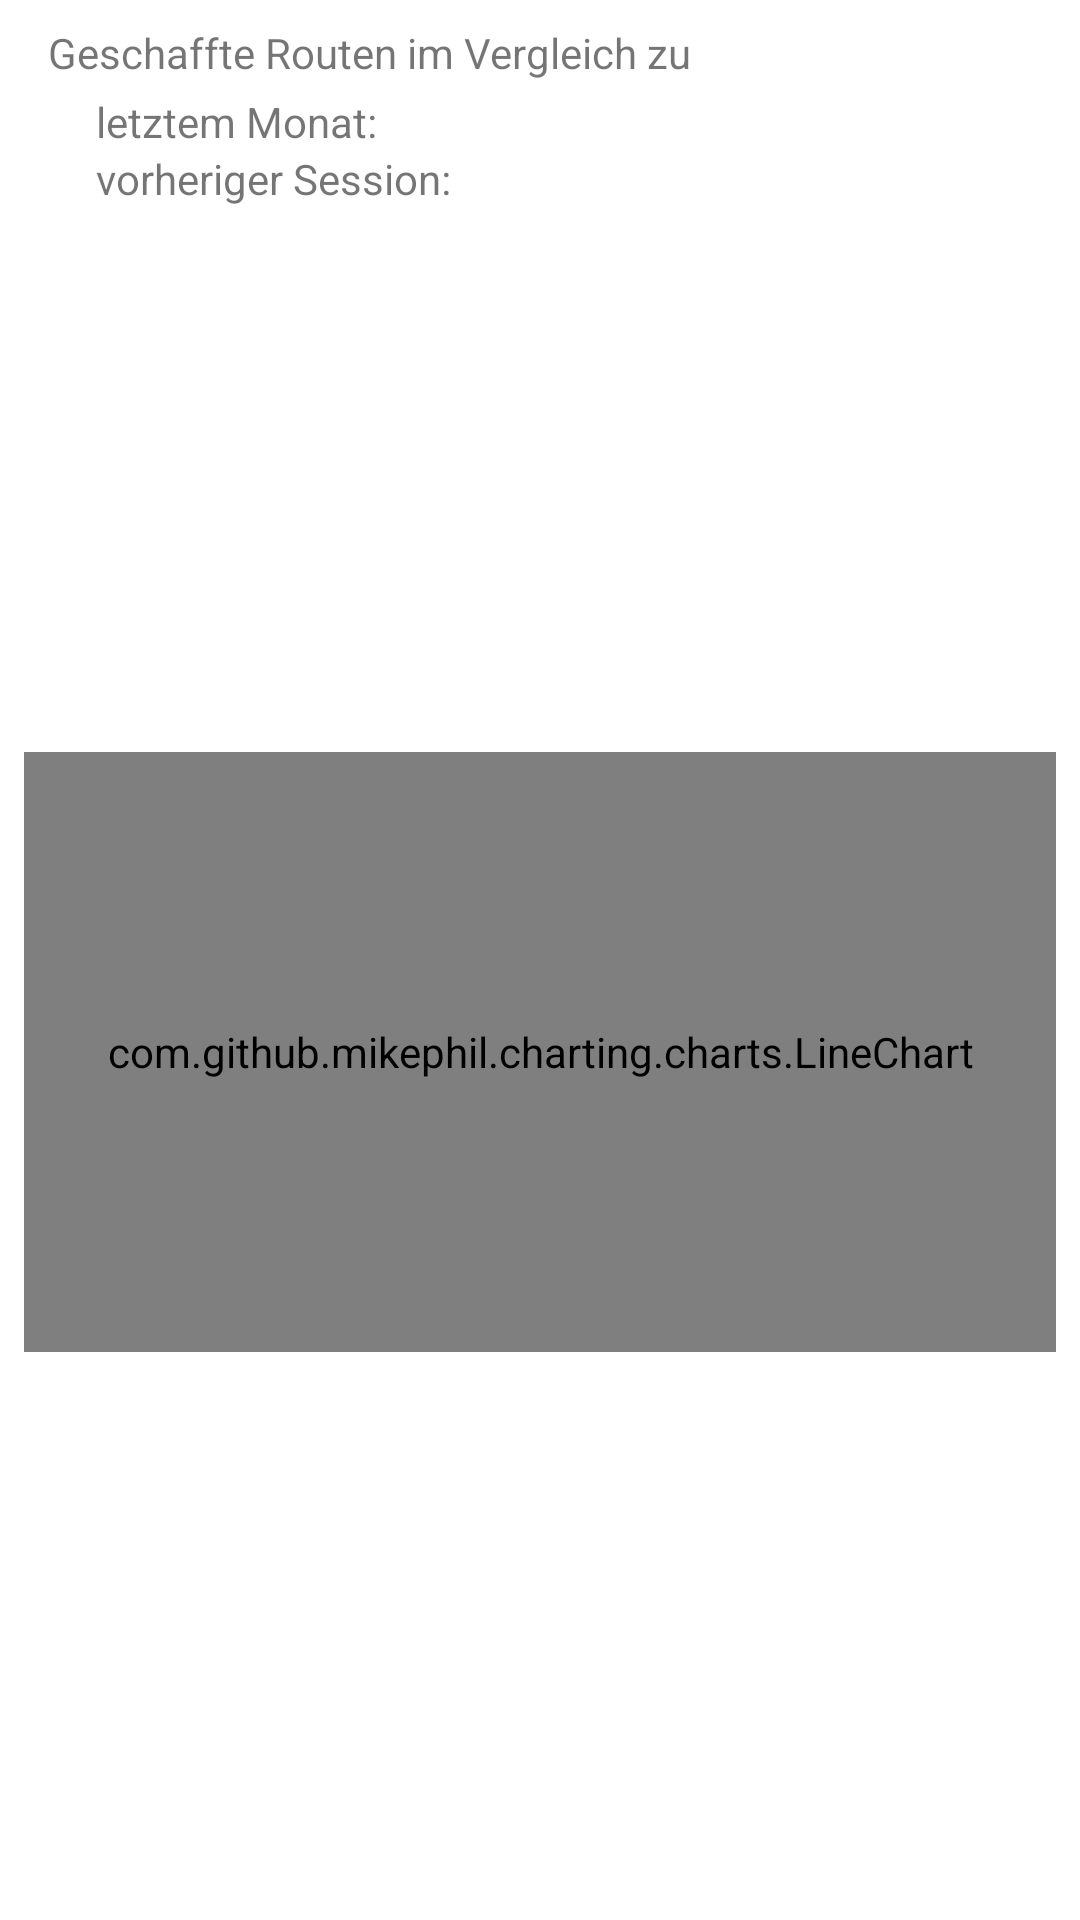

This screen was rendered from an Android layout file. Write that file and the resources it references.
<!-- AndroidManifest.xml: application theme AppTheme -->
<!-- res/layout/view_session_statistics.xml -->
<?xml version="1.0" encoding="utf-8"?>
<android.support.constraint.ConstraintLayout xmlns:android="http://schemas.android.com/apk/res/android"
    xmlns:app="http://schemas.android.com/apk/res-auto"
    xmlns:tools="http://schemas.android.com/tools"
    android:layout_width="match_parent"
    android:layout_height="wrap_content"
    android:animateLayoutChanges="true"
    android:background="@color/colorWhite">

    <TextView
        android:id="@+id/label_last_month_trend"
        android:layout_width="wrap_content"
        android:layout_height="wrap_content"
        android:layout_marginLeft="32dp"
        android:layout_marginStart="32dp"
        android:text="@string/last_month_trend_label"
        app:layout_constraintStart_toStartOf="parent"
        app:layout_constraintTop_toBottomOf="@+id/sessions_statistics_completed_routes_topic" />

    <TextView
        android:id="@+id/label_previous_session_trend"
        android:layout_width="wrap_content"
        android:layout_height="19dp"
        android:layout_marginLeft="32dp"
        android:layout_marginStart="32dp"
        android:text="@string/previous_session_trend_label"
        app:layout_constraintStart_toStartOf="parent"
        app:layout_constraintTop_toBottomOf="@+id/label_last_month_trend" />

    <TextView
        android:id="@+id/session_statistics_month_trend"
        android:layout_width="wrap_content"
        android:layout_height="wrap_content"
        android:layout_marginBottom="8dp"
        android:layout_marginLeft="4dp"
        android:layout_marginStart="4dp"
        android:layout_marginTop="8dp"
        app:layout_constraintBottom_toBottomOf="@+id/label_last_month_trend"
        app:layout_constraintStart_toEndOf="@+id/icon_session_statistics_monthly_trend"
        app:layout_constraintTop_toTopOf="@+id/label_last_month_trend"
        tools:text="+0" />

    <TextView
        android:id="@+id/session_statistics_previous_session_trend"
        android:layout_width="wrap_content"
        android:layout_height="wrap_content"
        android:layout_marginBottom="8dp"
        android:layout_marginLeft="4dp"
        android:layout_marginStart="4dp"
        android:layout_marginTop="8dp"
        app:layout_constraintBottom_toBottomOf="@+id/label_previous_session_trend"
        app:layout_constraintStart_toEndOf="@+id/icon_session_statistics_prev_session_trend"
        app:layout_constraintTop_toTopOf="@+id/label_previous_session_trend"
        tools:text="+0" />

    <com.github.mikephil.charting.charts.LineChart
        android:id="@+id/session_statistics_chart"
        android:layout_width="0dp"
        android:layout_height="200dp"
        android:layout_marginBottom="8dp"
        android:layout_marginEnd="8dp"
        android:layout_marginLeft="16dp"
        android:layout_marginRight="16dp"
        android:layout_marginStart="8dp"
        android:background="@color/colorWhite"
        android:fitsSystemWindows="false"
        app:layout_constraintBottom_toBottomOf="parent"
        app:layout_constraintEnd_toEndOf="parent"
        app:layout_constraintStart_toStartOf="parent"
        app:layout_constraintTop_toBottomOf="@+id/label_previous_session_trend" />

    <TextView
        android:id="@+id/sessions_statistics_completed_routes_topic"
        android:layout_width="wrap_content"
        android:layout_height="23dp"
        android:layout_marginLeft="16dp"
        android:layout_marginStart="16dp"
        android:layout_marginTop="8dp"
        android:text="@string/sessions_statistics_completed_routes_topic"
        app:layout_constraintStart_toStartOf="parent"
        app:layout_constraintTop_toTopOf="parent" />

    <android.support.constraint.Barrier
        android:id="@+id/barrier2"
        android:layout_width="wrap_content"
        android:layout_height="wrap_content"
        app:barrierDirection="right"
        app:constraint_referenced_ids="label_last_month_trend, label_previous_session_trend" />

    <ImageView
        android:id="@+id/icon_session_statistics_monthly_trend"
        android:layout_width="18dp"
        android:layout_height="18dp"
        android:layout_marginLeft="8dp"
        android:layout_marginStart="8dp"
        android:visibility="gone"
        app:layout_constraintBottom_toTopOf="@+id/session_statistics_previous_session_trend"
        app:layout_constraintStart_toEndOf="@+id/barrier2"
        app:layout_constraintTop_toTopOf="@+id/session_statistics_month_trend"
        app:srcCompat="@drawable/ic_trending_flat_black_24dp" />

    <ImageView
        android:id="@+id/icon_session_statistics_prev_session_trend"
        android:layout_width="18dp"
        android:layout_height="18dp"
        android:layout_marginLeft="8dp"
        android:layout_marginStart="8dp"
        android:visibility="gone"
        app:layout_constraintBottom_toBottomOf="@+id/session_statistics_previous_session_trend"
        app:layout_constraintStart_toEndOf="@+id/barrier2"
        app:layout_constraintTop_toTopOf="@+id/session_statistics_previous_session_trend"
        app:srcCompat="@drawable/ic_trending_flat_black_24dp" />

</android.support.constraint.ConstraintLayout>
<!-- resources referenced by this layout -->
<resources>
  <color name="colorWhite">#fff</color>
  <!-- drawable ic_trending_flat_black_24dp (drawable) -->
  <vector xmlns:android="http://schemas.android.com/apk/res/android"
      android:width="24dp"
      android:height="24dp"
      android:viewportWidth="24.0"
      android:viewportHeight="24.0">
      <path
          android:fillColor="#808080"
          android:pathData="M22,12l-4,-4v3H3v2h15v3z" />
  </vector>
  <string name="last_month_trend_label">letztem Monat:</string>
  <string name="previous_session_trend_label">vorheriger Session:</string>
  <string name="sessions_statistics_completed_routes_topic">Geschaffte Routen im Vergleich zu</string>
  <style name="AppTheme" parent="@style/Theme.AppCompat.Light.NoActionBar">
          
          <item name="colorPrimary">@color/colorPrimary</item>
          <item name="colorPrimaryDark">@color/colorPrimaryDark</item>
          <item name="colorAccent">@color/colorAccent</item>
          <item name="android:windowBackground">@color/colorBackground</item>
      </style>
  <color name="colorPrimary">#558b2f</color>
  <color name="colorPrimaryDark">#33691e</color>
  <color name="colorAccent">#558b2f</color>
  <color name="colorBackground">@color/colorWhite</color>
</resources>
